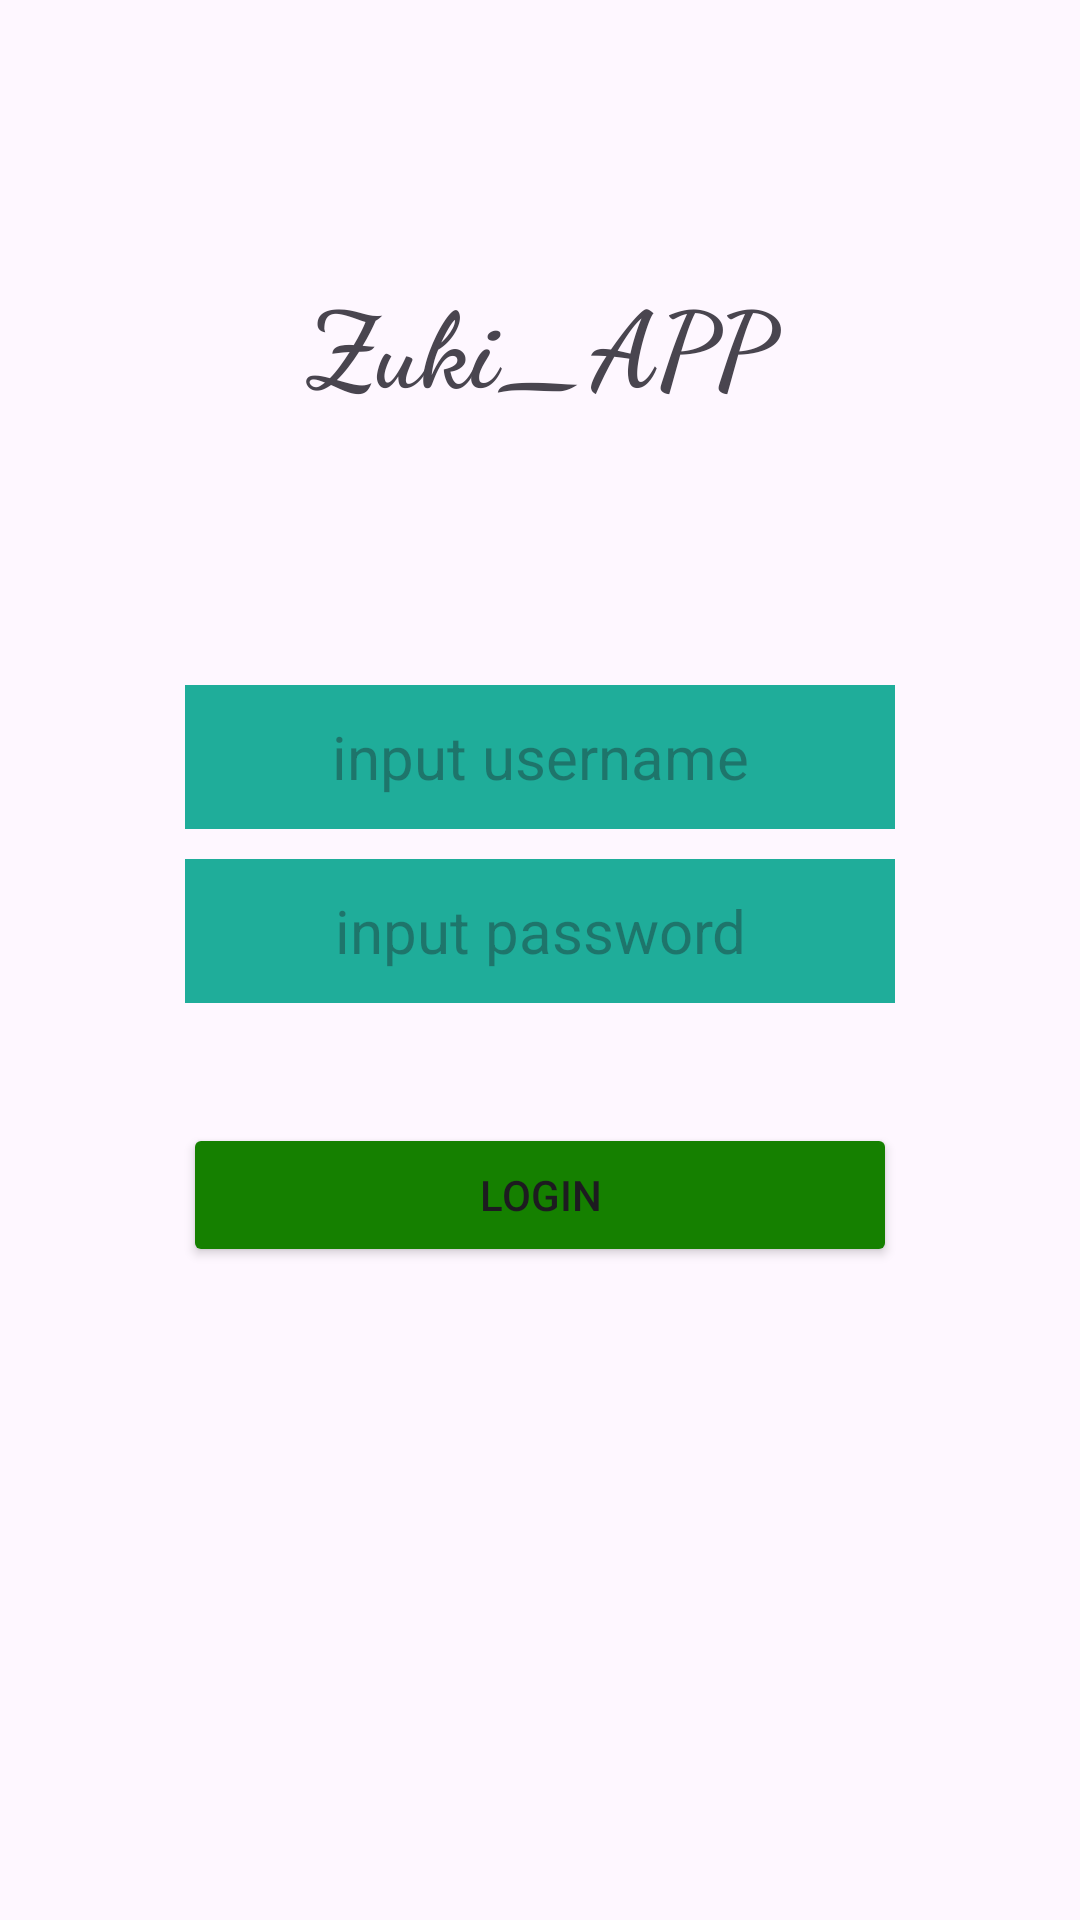

Write the Android layout XML for this screen, with the resource values it uses.
<!-- AndroidManifest.xml: application theme Theme.MobileAppMI2A -->
<!-- res/layout/activity_main.xml -->
<?xml version="1.0" encoding="utf-8"?>
<androidx.constraintlayout.widget.ConstraintLayout
    xmlns:android="http://schemas.android.com/apk/res/android"
    xmlns:tools="http://schemas.android.com/tools"
    xmlns:app="http://schemas.android.com/apk/res-auto"
    android:id="@+id/main"
    android:layout_width="match_parent"
    android:layout_height="match_parent"
    tools:context=".MainActivity">

  <LinearLayout
      android:layout_width="match_parent"
      android:layout_height="match_parent"
      android:orientation="vertical"
      app:layout_constraintBottom_toBottomOf="parent"
      app:layout_constraintTop_toTopOf="parent"
      app:layout_constraintVertical_bias="1.0"
      tools:layout_editor_absoluteX="51dp">

    <TextView
        android:id="@+id/textView2"
        android:layout_width="match_parent"
        android:layout_height="wrap_content"
        android:layout_marginTop="90dp"
        android:text="Zuki_APP"
        android:fontFamily="cursive"
        android:textAlignment="center"
        android:textSize="35dp"
        android:textStyle="bold" />

    <EditText
        android:id="@+id/user"
        android:layout_width="wrap_content"
        android:layout_height="48dp"
        android:layout_gravity="center"
        android:layout_marginTop="90dp"
        android:layout_marginBottom="10dp"
        android:background="#1fad9a"
        android:textColor="@color/white"
        android:ems="10"
        android:inputType="text"
        android:hint="input username"
        android:textAlignment="center"
        android:textSize="20dp" />

    <EditText
        android:id="@+id/password"
        android:layout_width="wrap_content"
        android:layout_height="48dp"
        android:layout_gravity="center"
        android:background="#1fad9a"
        android:textColor="@color/white"
        android:ems="10"
        android:inputType="textPassword"
        android:hint="input password"
        android:textAlignment="center"
        android:textSize="20dp"
        app:layout_constraintBottom_toBottomOf="parent"
        app:layout_constraintEnd_toEndOf="parent"
        app:layout_constraintStart_toStartOf="parent"
        app:layout_constraintTop_toTopOf="parent" />

    <Button
        android:id="@+id/submitHere"
        android:layout_width="238dp"
        android:layout_height="wrap_content"
        android:layout_gravity="center"
        android:layout_marginTop="40dp"
        android:backgroundTint="#158000"
        android:text="LOGIN"
        android:textAlignment="center" />

  </LinearLayout>

  </androidx.constraintlayout.widget.ConstraintLayout>
<!-- resources referenced by this layout -->
<resources>
  <style name="Theme.MobileAppMI2A" parent="Base.Theme.MobileAppMI2A" />
  <style name="Base.Theme.MobileAppMI2A" parent="Theme.Material3.DayNight.NoActionBar">
          
          
      </style>
  <!-- not gathered from this repository: default colours our renderer supplied (Android Studio template values) -->
  <color name="white">#FFFFFFFF</color>
</resources>
